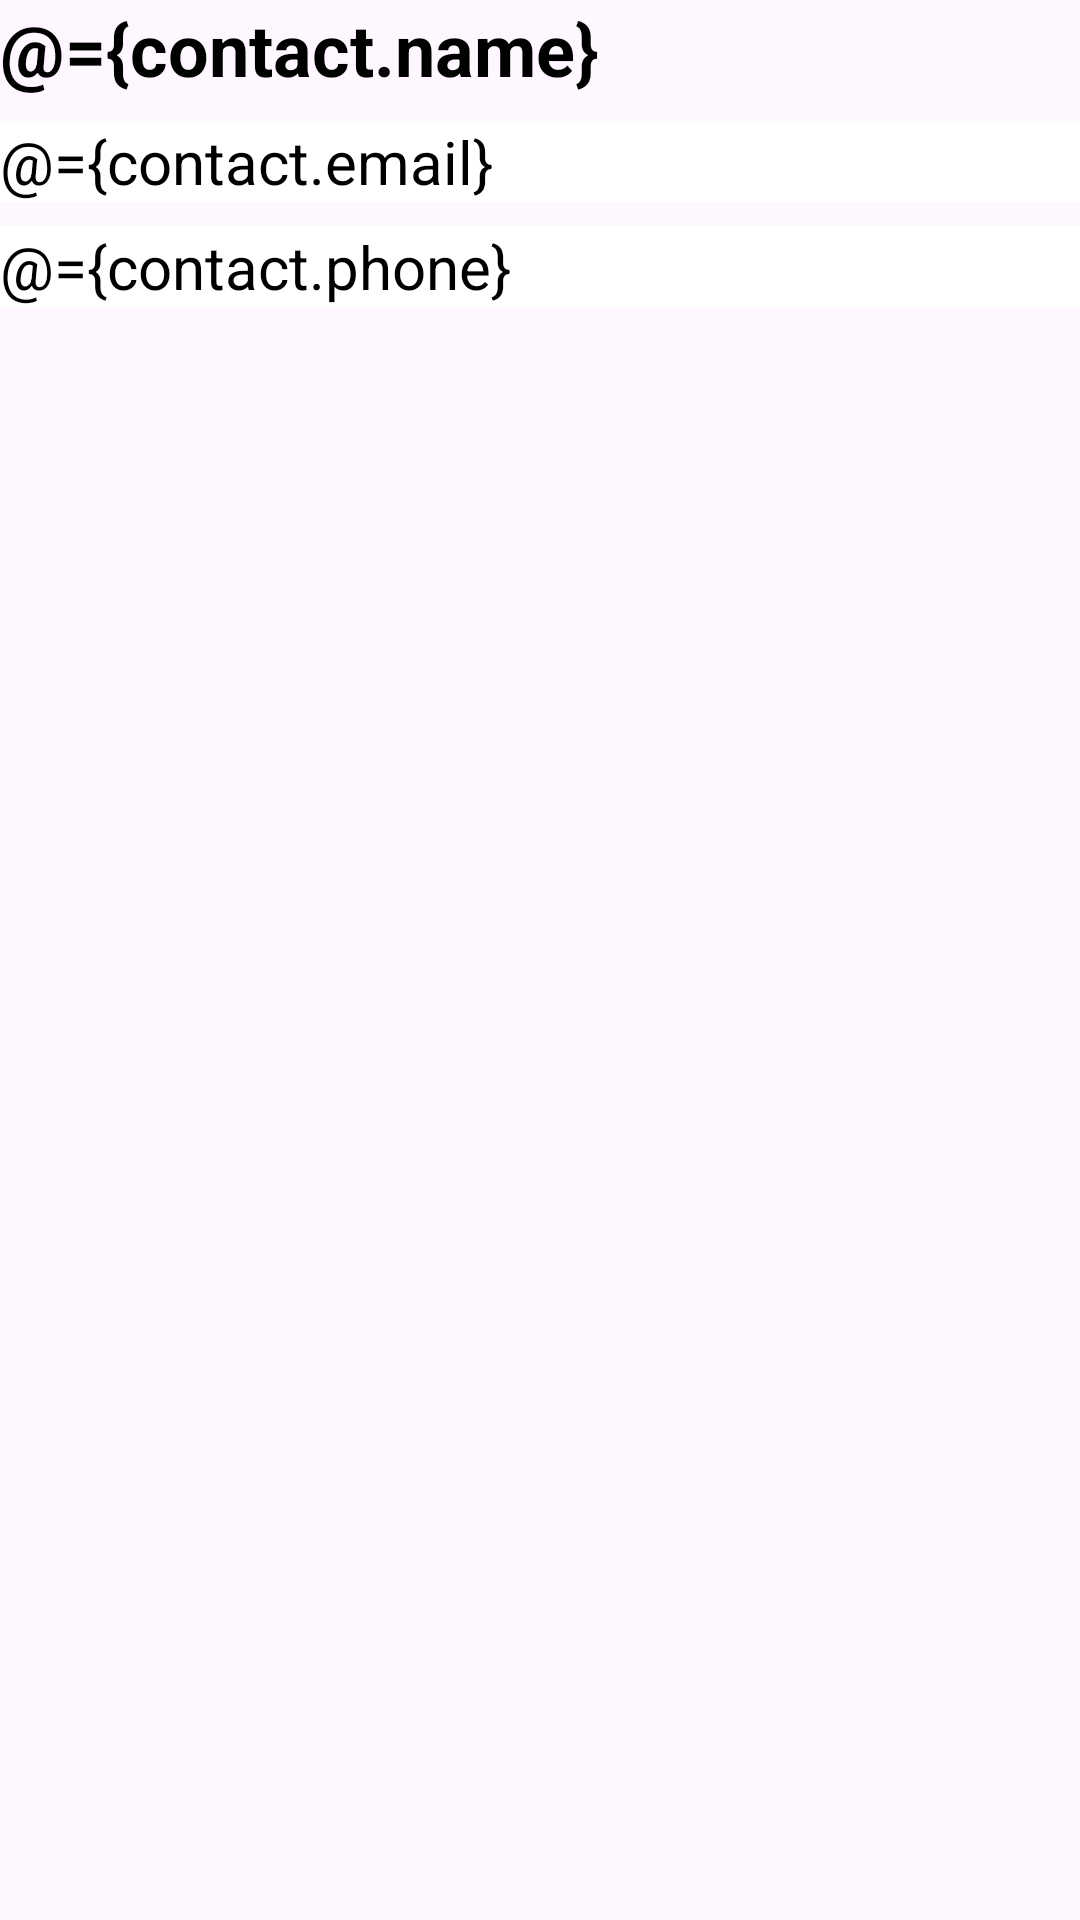

Write the Android layout XML for this screen, with the resource values it uses.
<!-- AndroidManifest.xml: application theme Theme.ContactManagerDataBinding -->
<!-- res/layout/contact_item.xml -->
<?xml version="1.0" encoding="utf-8"?>
<layout>

    <data>

        <variable
            name="contact"
            type="com.example.contactmanagerdatabinding.Contact" />
    </data>

    <androidx.constraintlayout.widget.ConstraintLayout xmlns:android="http://schemas.android.com/apk/res/android"
        xmlns:app="http://schemas.android.com/apk/res-auto"
        xmlns:tools="http://schemas.android.com/tools"
        android:layout_width="match_parent"
        android:layout_height="wrap_content"
        android:layout_margin="8sp">

        <TextView
            android:id="@+id/tvContactName"
            android:layout_width="match_parent"
            android:layout_height="wrap_content"
            android:background="@color/blue"
            android:hint="Enter name"
            android:text="@={contact.name}"
            android:textColor="@color/black"
            android:textSize="24sp"
            android:textStyle="bold"
            app:layout_constraintEnd_toEndOf="parent"
            app:layout_constraintStart_toStartOf="parent"
            app:layout_constraintTop_toTopOf="parent"
            tools:layout_editor_absoluteX="65dp"
            tools:layout_editor_absoluteY="459dp" />

        <TextView
            android:id="@+id/tvContactPhone"
            android:layout_width="match_parent"
            android:layout_height="wrap_content"
            android:layout_marginTop="8dp"
            android:background="@color/white"
            android:hint="Enter phone"
            android:text="@={contact.phone}"
            android:textColor="@color/black"
            android:textSize="20sp"
            app:layout_constraintEnd_toEndOf="parent"
            app:layout_constraintHorizontal_bias="0.0"
            app:layout_constraintStart_toStartOf="parent"
            app:layout_constraintTop_toBottomOf="@+id/tvContactEmail" />

        <TextView
            android:id="@+id/tvContactEmail"
            android:layout_width="match_parent"
            android:layout_height="wrap_content"
            android:layout_marginTop="8dp"
            android:background="@color/white"
            android:hint="Enter email"
            android:text="@={contact.email}"
            android:textColor="@color/black"
            android:textSize="20sp"
            app:layout_constraintEnd_toEndOf="parent"
            app:layout_constraintHorizontal_bias="0.0"
            app:layout_constraintStart_toStartOf="parent"
            app:layout_constraintTop_toBottomOf="@+id/tvContactName" />

    </androidx.constraintlayout.widget.ConstraintLayout>
</layout>
<!-- resources referenced by this layout -->
<resources>
  <style name="Theme.ContactManagerDataBinding" parent="Base.Theme.ContactManagerDataBinding" />
  <style name="Base.Theme.ContactManagerDataBinding" parent="Theme.Material3.DayNight.NoActionBar">
          
          
      </style>
  <!-- not gathered from this repository: default colours our renderer supplied (Android Studio template values) -->
  <color name="black">#FF000000</color>
  <color name="white">#FFFFFFFF</color>
</resources>
